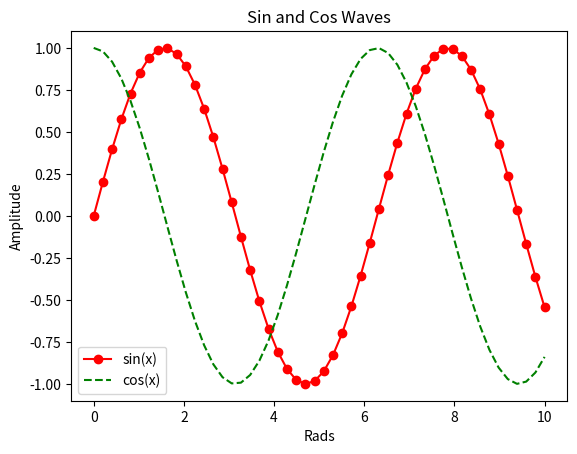

Recreate this plot in Python.
import matplotlib.pyplot as plt
import numpy as np

x = np.linspace(0, 10, 50)
sinus = np.sin(x)
cosinus = np.cos(x)
plt.plot(x, sinus, "r-o", label="sin(x)")
plt.plot(x, cosinus, "g--", label="cos(x)")
plt.legend()
plt.xlabel("Rads")
plt.ylabel("Amplitude")
plt.title("Sin and Cos Waves")
plt.show()

